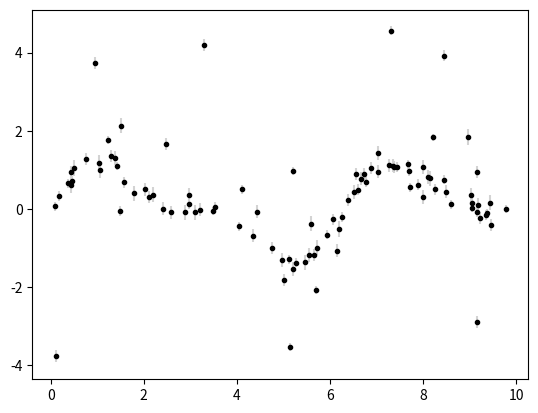
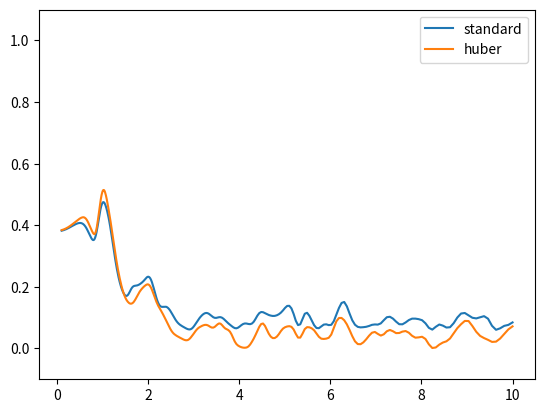

Write Python code to recreate these figures, in order.
"""
Standard Lomb-Scargle Periodogram
"""
from __future__ import division, print_function

import numpy as np
from scipy import optimize


def construct_X(t, dy, omega, Nterms=1, compute_offset=False):
    cols = []

    if compute_offset:
        cols += [np.ones_like(t)]

    for i in range(Nterms):
        cols += [np.sin((i + 1) * omega * t),
                 np.cos((i + 1) * omega * t)]

    return np.transpose(np.vstack(cols) / np.sqrt(dy))


def best_params(t, y, dy, omega, Nterms=1, compute_offset=False):
    t, y, dy, omega = map(np.asarray, (t, y, dy, omega))

    Xw = construct_X(t, dy, omega, Nterms, compute_offset)
    yw = y / np.sqrt(dy)
    return np.linalg.solve(np.dot(Xw.T, Xw),
                           np.dot(Xw.T, yw))


def lomb_scargle(t, y, dy, omegas, Nterms=1, compute_offset=False):
    t, y, dy, omegas = map(np.asarray, (t, y, dy, omegas))

    P_LS = np.zeros_like(omegas)
    yw = y / np.sqrt(dy)

    for i, omega in enumerate(omegas):
        Xw = construct_X(t, dy, omega, Nterms, compute_offset)
        XTy = np.dot(Xw.T, yw)
        XTX = np.dot(Xw.T, Xw)
        P_LS[i] = np.dot(XTy.T, np.linalg.solve(XTX, XTy)) / np.dot(yw.T, yw)
    return P_LS


def huber_loss(params, y, X, dy=1, c=3):
    y_model = np.dot(X, params)
    t = (y - y_model) / dy
    mask = t > c
    loss = 0.5 * t ** 2
    loss[mask] = c * abs(t[mask]) - 0.5 * c ** 2
    return loss.sum()


def best_params_huber(t, y, dy, omega, Nterms=1, compute_offset=False,
                      c=3, return_fmin=False):
    theta_guess = best_params(t, y, dy, omega, Nterms, compute_offset)
    X = construct_X(t, 1, omega, Nterms, compute_offset)
    res = optimize.fmin_bfgs(huber_loss, theta_guess, full_output=True,
                             disp=False, args=(y, X, dy, c))

    if return_fmin:
        return res[:2]
    else:
        return res[0]


def lomb_scargle_huber(t, y, dy, omegas, c=3, Nterms=1, compute_offset=False):
    t, y, dy, omegas = map(np.asarray, (t, y, dy, omegas))

    # use non-robust version as the opening guess
    P_LS = np.zeros_like(omegas)

    X = np.ones((t.shape[0], 2 * Nterms + 1))
    loss_reference = huber_loss(np.zeros(2 * Nterms + 1), y, X, dy, c)

    for i, omega in enumerate(omegas):
        theta0, f0 = best_params_huber(t, y, dy, omega, Nterms,
                                       compute_offset, c, True)
        P_LS[i] = 1 - (f0 / loss_reference)
    return P_LS


if __name__ == '__main__':
    import numpy as np
    import matplotlib.pyplot as plt

    t = 10 * np.random.rand(100)
    dy = 0.1 + 0.1 * np.random.rand(100)
    y = np.random.normal(np.sin(t) + 0.5 * np.sin(2 * t), dy)

    i = np.random.random(len(y))
    mask = (i > 0.8)
    y[mask] += 2 * np.random.randn(mask.sum())

    omega = np.logspace(-1, 1, 500)
    PLS = lomb_scargle(t, y, dy, omega, Nterms=2,
                       compute_offset=True)
    PLS2 = lomb_scargle_huber(t, y, dy, omega, Nterms=2, c=5,
                              compute_offset=True)

    plt.figure()
    plt.errorbar(t, y, dy, fmt='.k', ecolor='lightgray')

    plt.figure()
    plt.plot(omega, PLS, label='standard')
    plt.plot(omega, PLS2, label='huber')
    plt.ylim(-0.1, 1.1)
    plt.legend()
    plt.show()
